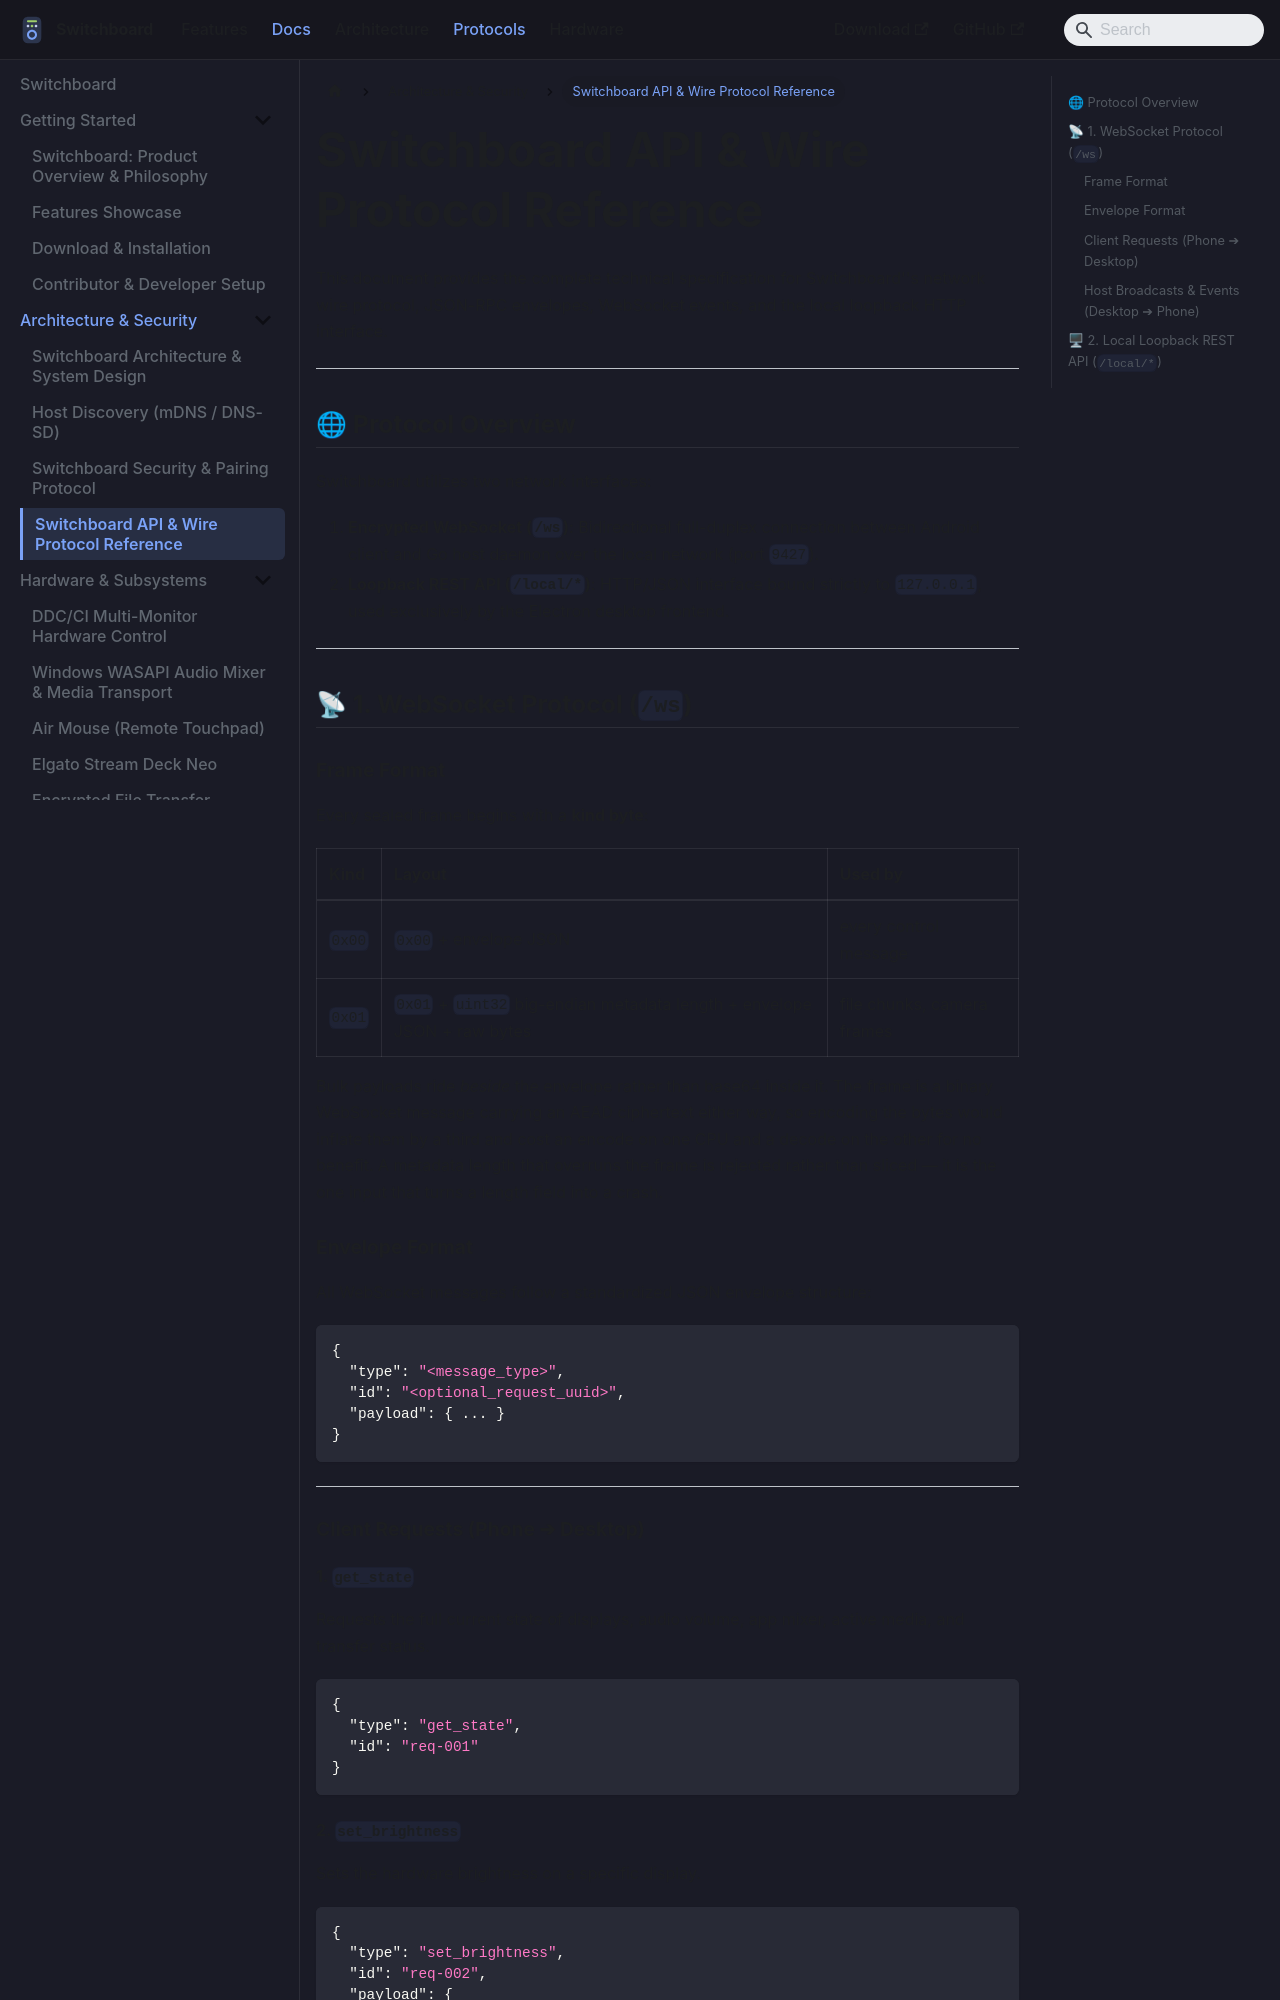

repository: aiyu-ayaan/Switchboard · page: api-protocol/index.html · generator: docusaurus

# Switchboard API & Wire Protocol Reference

This document provides the complete technical specification for Switchboard''s network wire protocol, JSON-RPC envelopes, WebSocket events, and the local loopback HTTP interface.

---

## 🌐 Protocol Overview

Switchboard utilizes two network interfaces:
1. **Encrypted WebSocket (`/ws`)**: Bidirectional full-duplex connection between Android client and Go host daemon over the local network (port `9427`).
2. **Loopback REST API (`/local/*`)**: HTTP/JSON interface bound strictly to `127.0.0.1`, used exclusively by the Electron desktop frontend.

---

## 📡 1. WebSocket Protocol (`/ws`)

### Frame Format

Every sealed frame begins with a **kind byte**:

| Kind | Layout | Used by |
| :--- | :--- | :--- |
| `0x00` | `0x00` + envelope JSON | every control message |
| `0x01` | `0x01` + `uint32` big-endian metadata length + envelope JSON + raw bytes | file chunks, camera frames |

Bulk payloads ride *beside* the envelope rather than base64 inside it. The
frame is a binary WebSocket message carrying an AEAD ciphertext either way, so
encoding the bytes would inflate them by a third and cost an encode on one CPU
and a decode on the other for no benefit. A metadata length that overruns the
frame is rejected rather than sliced — it is the one input that turns a
length field into a crash.

### Envelope Format

All WebSocket messages follow a standardized JSON envelope structure:

```json
{
  "type": "<message_type>",
  "id": "<optional_request_uuid>",
  "payload": { ... }
}
```

---

### Client Requests (Phone ➔ Desktop)

#### 1. `get_state`
Requests the full current state of displays, audio volume, app mixer, active media, and transfer status.

```json
{
  "type": "get_state",
  "id": "req-001"
}
```
